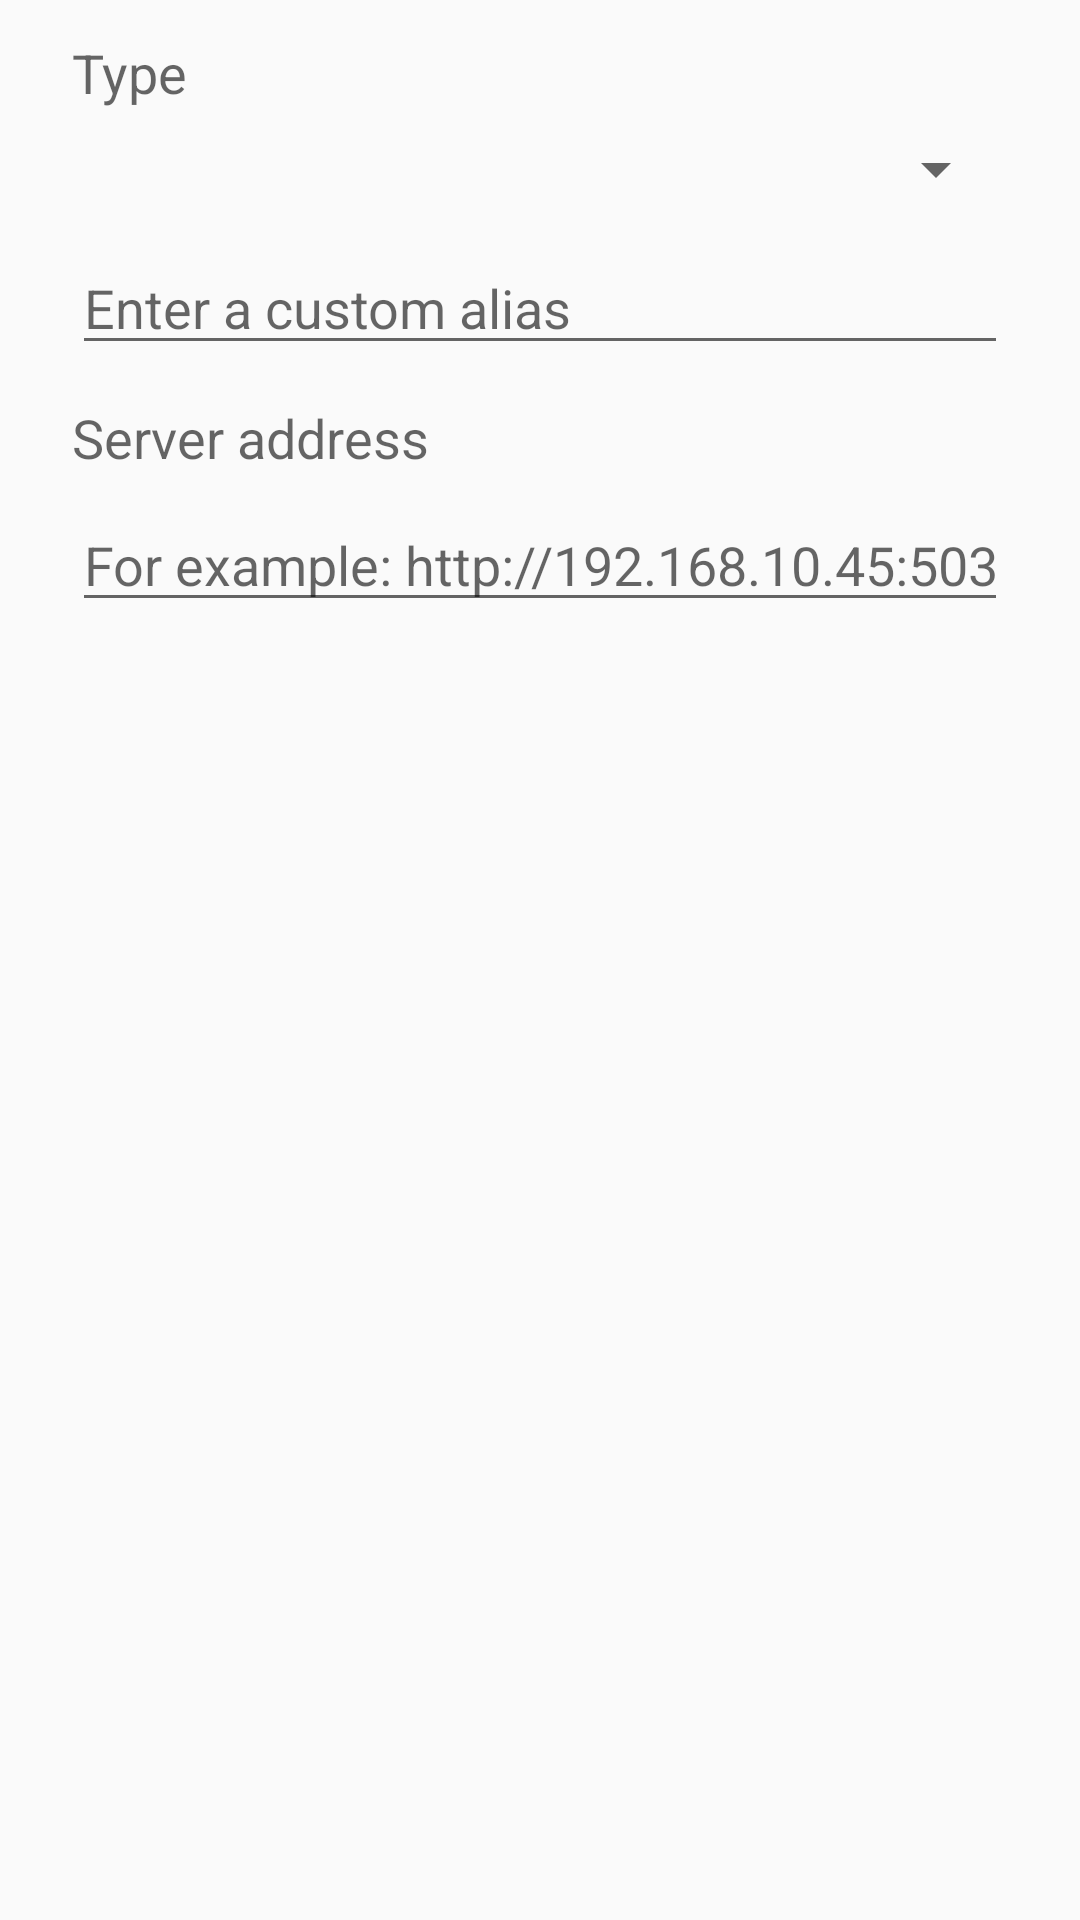

Write the Android layout XML for this screen, with the resource values it uses.
<!-- AndroidManifest.xml: application theme Theme.FcitxAppTheme -->
<!-- res/layout/dialog_server_profile.xml -->
<?xml version="1.0" encoding="utf-8"?>
<LinearLayout xmlns:android="http://schemas.android.com/apk/res/android"
    android:layout_width="match_parent"
    android:layout_height="wrap_content"
    android:orientation="vertical"
    android:paddingStart="24dp"
    android:paddingTop="12dp"
    android:paddingEnd="24dp"
    android:paddingBottom="8dp">

    <TextView
        android:layout_width="match_parent"
        android:layout_height="wrap_content"
        android:text="@string/server_alias_title"
        android:textAppearance="@android:style/TextAppearance.Material.Medium" />

    <Spinner
        android:id="@+id/server_alias_spinner"
        android:layout_width="match_parent"
        android:layout_height="wrap_content"
        android:layout_marginTop="8dp" />

    <EditText
        android:id="@+id/custom_alias_edit"
        android:layout_width="match_parent"
        android:layout_height="wrap_content"
        android:layout_marginTop="12dp"
        android:hint="@string/server_custom_alias_hint"
        android:inputType="text" />

    <TextView
        android:layout_width="match_parent"
        android:layout_height="wrap_content"
        android:layout_marginTop="12dp"
        android:text="@string/server_address_field_title"
        android:textAppearance="@android:style/TextAppearance.Material.Medium" />

    <EditText
        android:id="@+id/server_address_edit"
        android:layout_width="match_parent"
        android:layout_height="wrap_content"
        android:layout_marginTop="8dp"
        android:hint="@string/server_address_field_hint"
        android:inputType="textUri" />

</LinearLayout>
<!-- resources referenced by this layout -->
<resources>
  <string name="server_address_field_hint">For example: http://192.168.10.45:5033</string>
  <string name="server_address_field_title">Server address</string>
  <string name="server_alias_title">Type</string>
  <string name="server_custom_alias_hint">Enter a custom alias</string>
  <style name="Theme.FcitxAppTheme" parent="Theme.AppCompat.Light.NoActionBar">
          <item name="colorLogFatal">@color/red_A700</item>
          <item name="colorLogError">@color/red_400</item>
          <item name="colorLogWarning">@color/yellow_800</item>
          <item name="colorLogInfo">@color/blue_500</item>
          <item name="colorLogDebug">@color/grey_700</item>
          <item name="colorLogVerbose">@color/grey_700</item>
      </style>
  <color name="red_A700">#D50000</color>
  <color name="red_400">#EF5350</color>
  <color name="yellow_800">#F9A825</color>
  <color name="blue_500">#2196F3</color>
  <color name="grey_700">#616161</color>
</resources>
